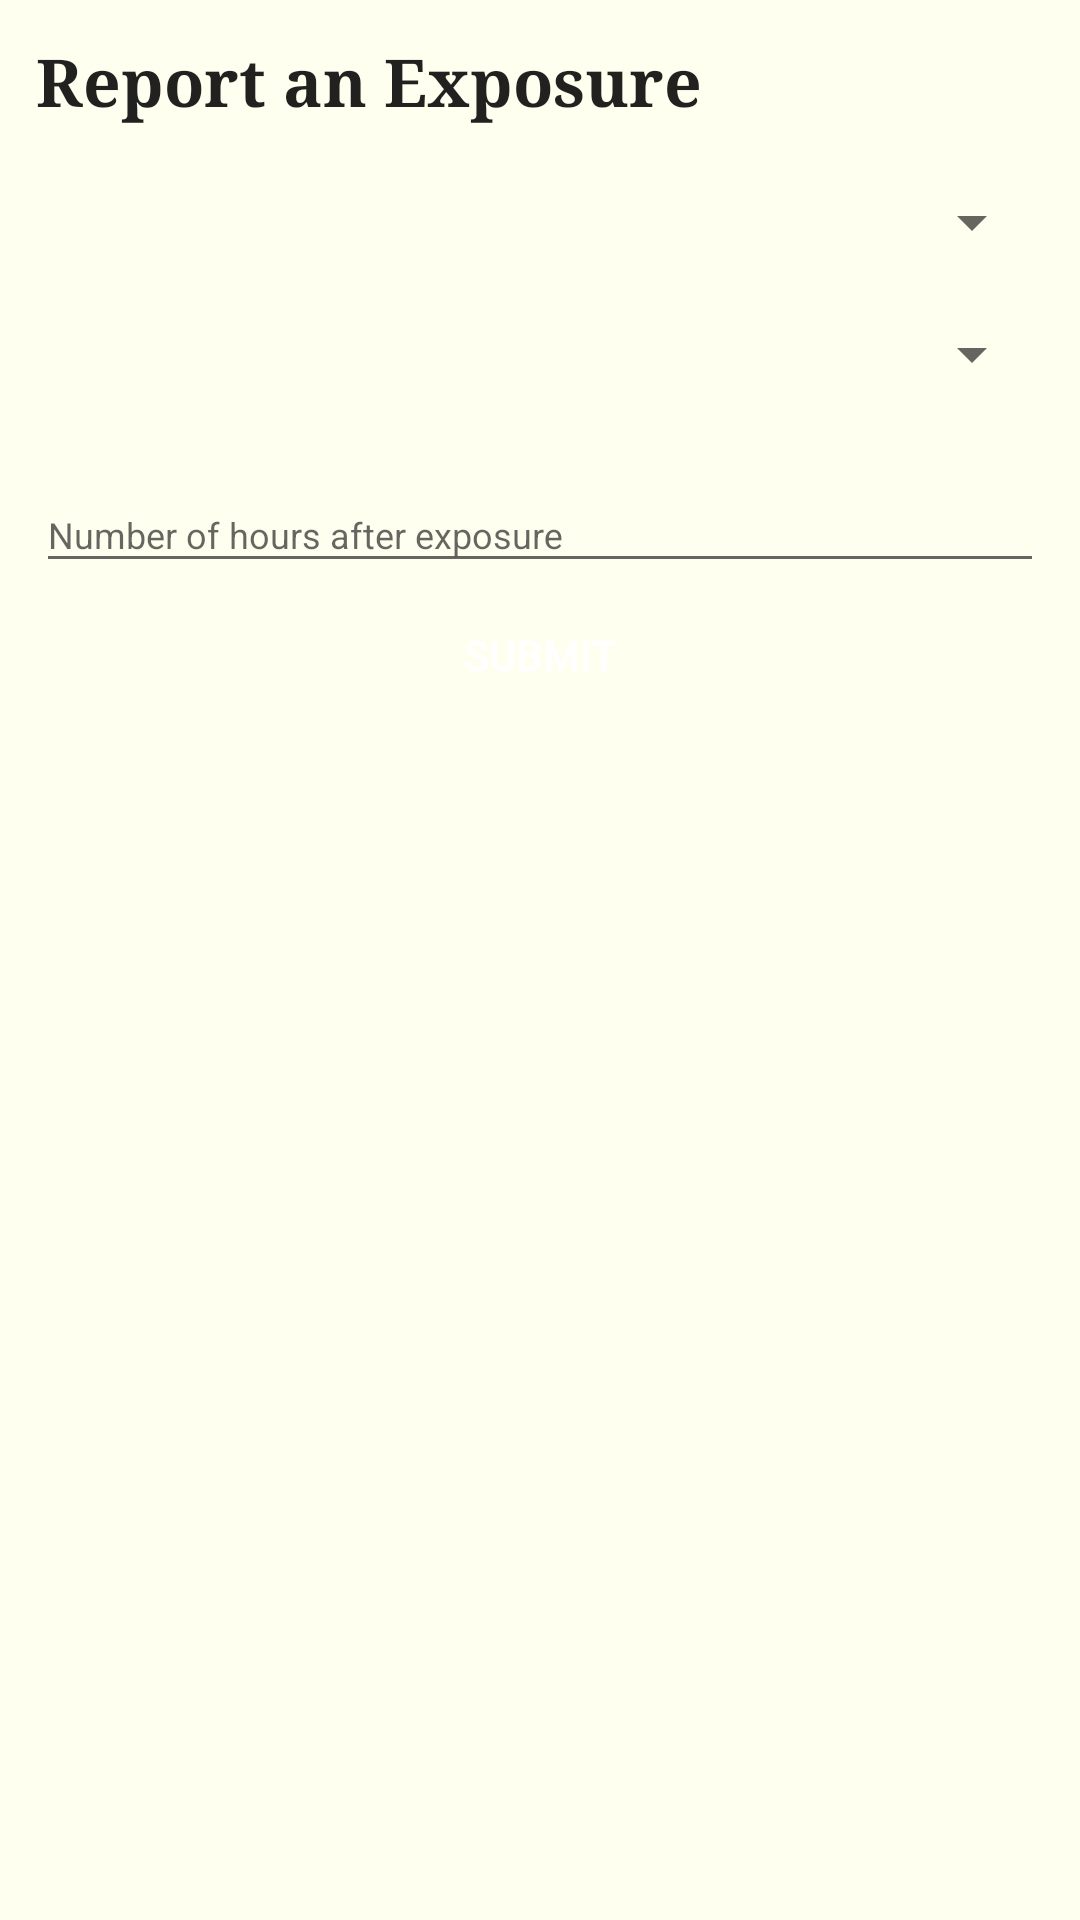

Write the Android layout XML for this screen, with the resource values it uses.
<!-- AndroidManifest.xml: application theme AppTheme.NoActionBar -->
<!-- res/layout/exposre.xml -->
<?xml version="1.0" encoding="utf-8"?>

<LinearLayout xmlns:android="http://schemas.android.com/apk/res/android"
    android:layout_width="match_parent"
    android:layout_height="match_parent"
    xmlns:tools="http://schemas.android.com/tools"
    android:orientation="vertical"
    android:layout_alignParentBottom="true"
    android:background="#fffff0">

    <ScrollView
        android:layout_width="match_parent"
        android:layout_height="match_parent"
        android:fillViewport="true"
        android:layout_marginLeft="12dp"
        android:layout_marginRight="12dp"
        android:layout_marginTop="12dp"
        android:layout_alignParentTop="true"
        >

        <LinearLayout xmlns:android="http://schemas.android.com/apk/res/android"
            android:orientation="vertical"
            android:layout_width="match_parent"
            android:layout_height="match_parent"
            >


            <TextView
                android:layout_width="match_parent"
                android:layout_height="wrap_content"
                android:text="Report an Exposure"
                android:textStyle="bold"
                android:id="@+id/tv4"
                android:fontFamily="serif"
                android:textAppearance="?android:attr/textAppearanceLarge"
                android:layout_alignParentTop="true"
                android:layout_alignParentLeft="true"
                android:layout_alignParentStart="true"
                android:layout_alignParentRight="true"
                android:layout_alignParentEnd="true"/>
            
                
                
                
                
                
                
                
                
                

            <Spinner
                android:id="@+id/spinner1"
                android:layout_width="match_parent"
                android:layout_marginTop="20sp"
                android:layout_marginBottom="20sp"

                android:layout_height="wrap_content"
                 />



            
                
                
                
                
                
                
                
                
                

            <Spinner
                android:id="@+id/spinner2"
                android:layout_width="match_parent"
                android:layout_marginBottom="20sp"

                android:layout_height="wrap_content"
                />



            
                
                
                
                
                
                

                
                
                
                


            <android.support.design.widget.TextInputLayout
                android:layout_width="match_parent"
                android:layout_height="wrap_content">
            <EditText
                android:layout_width="match_parent"
                android:layout_height="wrap_content"
                android:inputType="number"
                android:hint="Number of hours after exposure"
                android:ems="10"
                android:digits="1234567890"
                android:maxLength="3"
                android:textSize="12dp"
                android:textColorHint="#000"
                android:id="@+id/txtEHour"

                android:layout_alignParentRight="true"
                android:layout_alignParentEnd="true"
                android:layout_alignParentLeft="true"
                android:layout_alignParentStart="true" />

            </android.support.design.widget.TextInputLayout>



            <Button
                android:layout_width="match_parent"
                android:layout_height="wrap_content"
                android:text="Submit"
                android:id="@+id/btnSSubmit"
                android:onClick="submiting"
                android:layout_below="@+id/txtEHour"
                android:layout_alignParentLeft="true"
                android:layout_alignParentStart="true"
                android:layout_marginLeft="12dp"
                android:layout_marginRight="12dp"
                android:paddingTop="2dp"
                android:padding="2dp"
                android:textColor="#FFFFFF"
                android:background="@drawable/button"
                android:layout_marginBottom="4dp"
                />

        </LinearLayout>
    </ScrollView>
</LinearLayout>
<!-- resources referenced by this layout -->
<resources>
  <style name="AppTheme.NoActionBar">
          <item name="windowActionBar">false</item>
          <item name="windowNoTitle">true</item>
      </style>
</resources>
